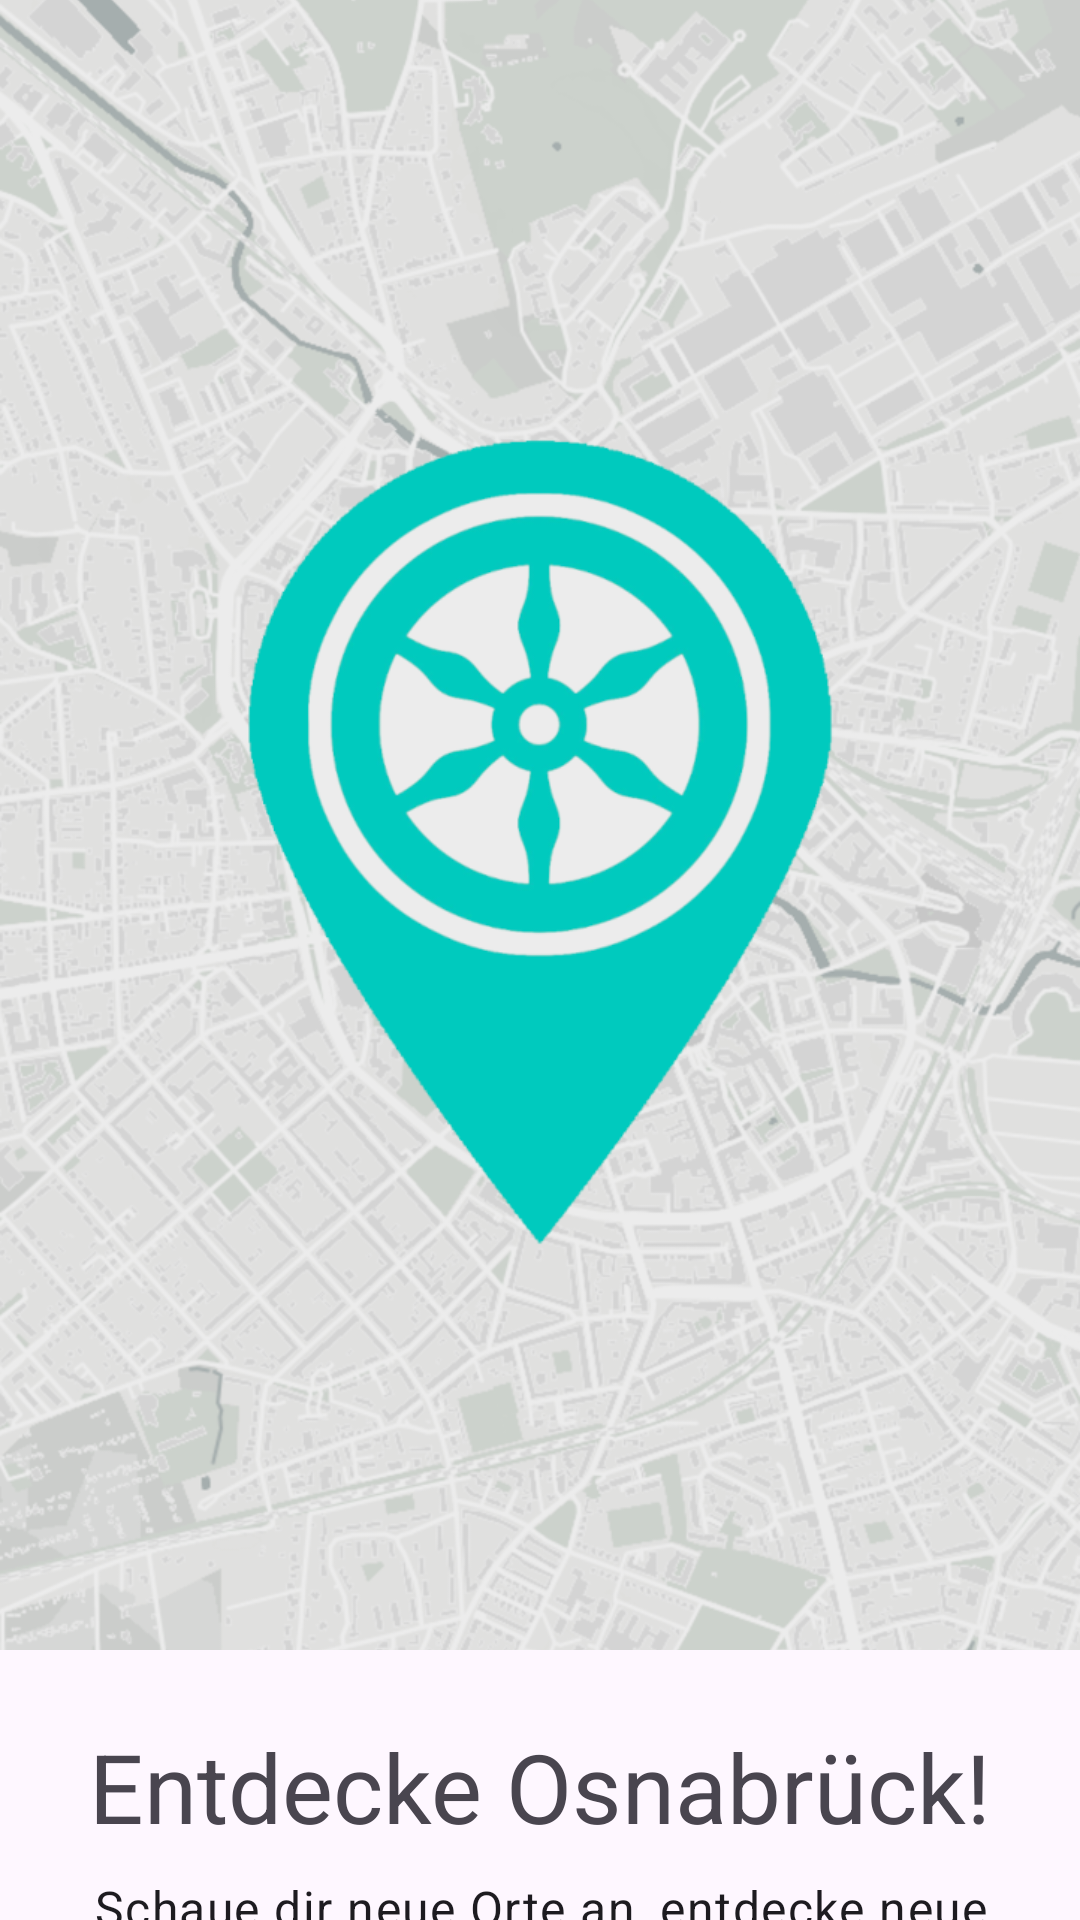

Reconstruct the res/layout file that produces this screen, plus the resources it refers to.
<!-- AndroidManifest.xml: application theme Theme.OsnaLokal -->
<!-- res/layout/onboarding_page.xml -->
<?xml version="1.0" encoding="utf-8"?>
<androidx.constraintlayout.widget.ConstraintLayout xmlns:android="http://schemas.android.com/apk/res/android"
    xmlns:app="http://schemas.android.com/apk/res-auto"
    android:layout_width="match_parent"
    android:layout_height="match_parent">

    
    <ImageView
        android:id="@+id/imageViewOnboarding"
        android:layout_width="0dp"
        android:layout_height="550dp"
        android:scaleType="centerCrop"
        app:layout_constraintEnd_toEndOf="parent"
        app:layout_constraintStart_toStartOf="parent"
        app:layout_constraintTop_toTopOf="parent"
        app:srcCompat="@drawable/startupscreenimg" />

    
    <TextView
        android:id="@+id/textViewOnboardingTitle"
        android:layout_width="wrap_content"
        android:layout_height="wrap_content"
        android:layout_marginTop="24dp"
        android:text="Entdecke Osnabrück!"
        android:textAppearance="@style/TextAppearance.Material3.HeadlineLarge"
        app:layout_constraintEnd_toEndOf="parent"
        app:layout_constraintStart_toStartOf="parent"
        app:layout_constraintTop_toBottomOf="@+id/imageViewOnboarding" />

    
    <TextView
        android:id="@+id/textViewOnboardingDescription"
        android:layout_width="0dp"
        android:layout_height="wrap_content"
        android:layout_marginStart="16dp"
        android:layout_marginTop="8dp"
        android:layout_marginEnd="16dp"
        android:text="Schaue dir neue Orte an, entdecke neue Lokale und habe Spaß beim entdecken."
        android:textAlignment="center"
        android:textAppearance="@style/TextAppearance.Material3.BodyLarge"
        app:layout_constraintEnd_toEndOf="parent"
        app:layout_constraintStart_toStartOf="parent"
        app:layout_constraintTop_toBottomOf="@+id/textViewOnboardingTitle" />

</androidx.constraintlayout.widget.ConstraintLayout>
<!-- resources referenced by this layout -->
<resources>
  <!-- drawable startupscreenimg: png bitmap (drawable, 588504 bytes) -->
  <style name="Theme.OsnaLokal" parent="Base.Theme.OsnaLokal" />
  <style name="Base.Theme.OsnaLokal" parent="Theme.Material3.DayNight.NoActionBar">
          
          <item name="android:windowLightStatusBar">true</item>
          
      </style>
</resources>
